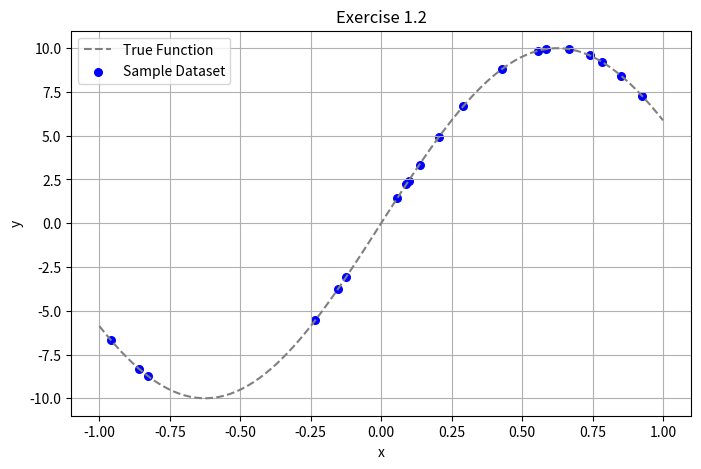

This chart was generated by the following Python code:
import numpy as np
import matplotlib.pyplot as plt
import pandas as pd # pandasをインポート

# 演習1.1の関数
def true_function(x):
    return np.sin(np.pi * x * 0.8) * 10

# シード値を指定（指示通りデフォルト0）
np.random.seed(0)

# 1. 観測点をランダムに20個用意
n_samples = 20
x_samples = np.random.uniform(-1, 1, n_samples)

# 2. 対応する真の値を求める
y_true = true_function(x_samples)

# 3. pandas.DataFrame型（20行2列）に設定
# 列名を「観測点」「真値」にする
df = pd.DataFrame({
    '観測点': x_samples,
    '真値': y_true
})

# 確認用：中身を表示
print(df)

# 4. グラフの描画（演習1.1の線グラフ ＋ サンプル集合をプロット）
x_line = np.linspace(-1, 1, 100)
y_line = true_function(x_line)

plt.figure(figsize=(8, 5))
plt.plot(x_line, y_line, label='True Function', color='gray', linestyle='--') # 1.1の線
plt.scatter(df['観測点'], df['真値'], label='Sample Dataset', color='blue', s=30) # 1.2の点

plt.xlabel('x')
plt.ylabel('y')
plt.title('Exercise 1.2')
plt.legend()
plt.grid(True)

# 5. 画像を保存
plt.savefig('ex1.2.png')
plt.show()
